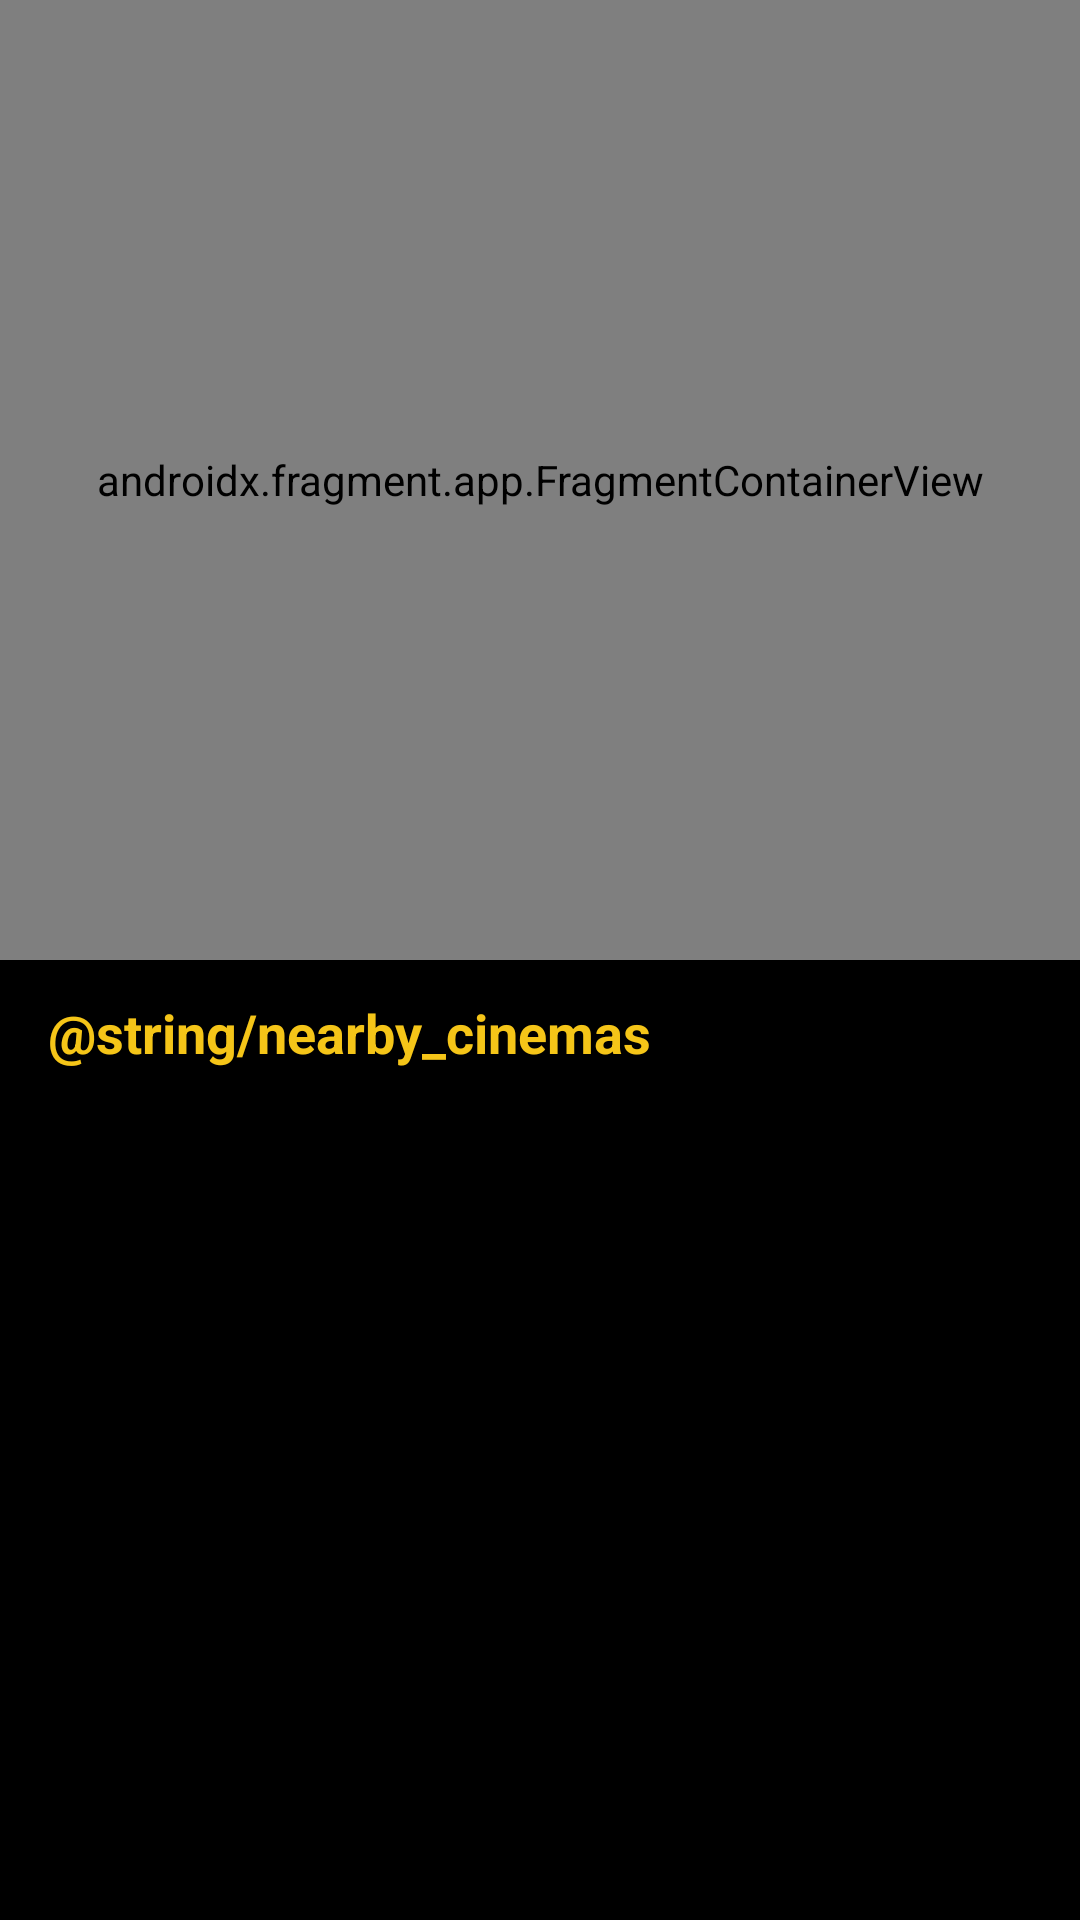

Layout XML and referenced resources for this Android screen:
<!-- AndroidManifest.xml: application theme Theme.MovieReview -->
<!-- res/layout/fragment_cinemas.xml -->
<?xml version="1.0" encoding="utf-8"?>
<androidx.constraintlayout.widget.ConstraintLayout
    xmlns:android="http://schemas.android.com/apk/res/android"
    xmlns:app="http://schemas.android.com/apk/res-auto"
    xmlns:tools="http://schemas.android.com/tools"
    android:layout_width="match_parent"
    android:layout_height="match_parent"
    android:background="@color/black">

    <androidx.fragment.app.FragmentContainerView
        android:id="@+id/map_container"
        android:name="com.google.android.gms.maps.SupportMapFragment"
        android:layout_width="0dp"
        android:layout_height="0dp"
        app:layout_constraintBottom_toTopOf="@+id/guideline_h50"
        app:layout_constraintEnd_toEndOf="parent"
        app:layout_constraintStart_toStartOf="parent"
        app:layout_constraintTop_toTopOf="parent"
        tools:layout="@layout/abc_action_bar_title_item" />

    <androidx.constraintlayout.widget.Guideline
        android:id="@+id/guideline_h50"
        android:layout_width="wrap_content"
        android:layout_height="wrap_content"
        android:orientation="horizontal"
        app:layout_constraintGuide_percent="0.5" />

    <TextView
        android:id="@+id/tv_nearby_title"
        android:layout_width="wrap_content"
        android:layout_height="wrap_content"
        android:layout_marginStart="16dp"
        android:layout_marginTop="12dp"
        android:text="@string/nearby_cinemas"
        android:textColor="@color/imdb_gold"
        android:textSize="18sp"
        android:textStyle="bold"
        app:layout_constraintStart_toStartOf="parent"
        app:layout_constraintTop_toBottomOf="@id/guideline_h50" />

    <androidx.recyclerview.widget.RecyclerView
        android:id="@+id/rv_cinemas"
        android:layout_width="0dp"
        android:layout_height="0dp"
        android:layout_marginTop="8dp"
        app:layout_constraintBottom_toBottomOf="parent"
        app:layout_constraintEnd_toEndOf="parent"
        app:layout_constraintStart_toStartOf="parent"
        app:layout_constraintTop_toBottomOf="@id/tv_nearby_title"
        tools:listitem="@layout/item_cinema" />

    <ProgressBar
        android:id="@+id/pb_loading_cinemas"
        android:layout_width="wrap_content"
        android:layout_height="wrap_content"
        android:visibility="gone"
        app:layout_constraintBottom_toBottomOf="parent"
        app:layout_constraintEnd_toEndOf="parent"
        app:layout_constraintStart_toStartOf="parent"
        app:layout_constraintTop_toTopOf="parent" />

</androidx.constraintlayout.widget.ConstraintLayout>
<!-- res/layout/item_cinema.xml (included above) -->
<?xml version="1.0" encoding="utf-8"?>
<com.google.android.material.card.MaterialCardView
    xmlns:android="http://schemas.android.com/apk/res/android"
    xmlns:app="http://schemas.android.com/apk/res-auto"
    android:layout_width="match_parent"
    android:layout_height="wrap_content"
    android:layout_marginHorizontal="16dp"
    android:layout_marginVertical="8dp"
    app:cardBackgroundColor="#1A1A1A"
    app:cardCornerRadius="12dp"
    app:cardElevation="4dp"
    app:strokeColor="#333333"
    app:strokeWidth="1dp">

    <androidx.constraintlayout.widget.ConstraintLayout
        android:layout_width="match_parent"
        android:layout_height="wrap_content"
        android:padding="16dp">

        <TextView
            android:id="@+id/tvCinemaName"
            android:layout_width="0dp"
            android:layout_height="wrap_content"
            android:text="@string/theater_name"
            android:textColor="@color/white"
            android:textSize="16sp"
            android:textStyle="bold"
            app:layout_constraintEnd_toStartOf="@+id/tvDistance"
            app:layout_constraintStart_toStartOf="parent"
            app:layout_constraintTop_toTopOf="parent" />

        <TextView
            android:id="@+id/tvCinemaAddress"
            android:layout_width="0dp"
            android:layout_height="wrap_content"
            android:layout_marginTop="4dp"
            android:text="@string/address"
            android:textColor="#BBBBBB"
            android:textSize="14sp"
            app:layout_constraintEnd_toEndOf="@id/tvCinemaName"
            app:layout_constraintStart_toStartOf="parent"
            app:layout_constraintTop_toBottomOf="@id/tvCinemaName" />

        <TextView
            android:id="@+id/tvDistance"
            android:layout_width="wrap_content"
            android:layout_height="wrap_content"
            android:text="@string/distance"
            android:textColor="@color/imdb_gold"
            android:textSize="14sp"
            android:textStyle="bold"
            app:layout_constraintBottom_toBottomOf="parent"
            app:layout_constraintEnd_toEndOf="parent"
            app:layout_constraintTop_toTopOf="parent" />

    </androidx.constraintlayout.widget.ConstraintLayout>
</com.google.android.material.card.MaterialCardView>
<!-- resources referenced by this layout -->
<resources>
  <color name="black">#FF000000</color>
  <color name="imdb_gold">#F5C518</color>
  <color name="white">#FFFFFFFF</color>
  <style name="Theme.MovieReview" parent="Theme.MaterialComponents.DayNight.NoActionBar" />
</resources>
